Photos from the image-classification dataset "Quantum_Inpired_PSO_Classifcation" in the GitHub repository hm24csb1a20/Quantum_Inpired_PSO_Classifcation. Its 4 classes are: fog non-smoke, fog smoke, non-smoke, smoke.

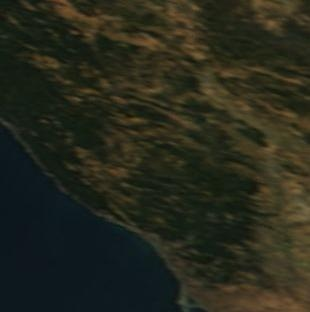
Label: non-smoke

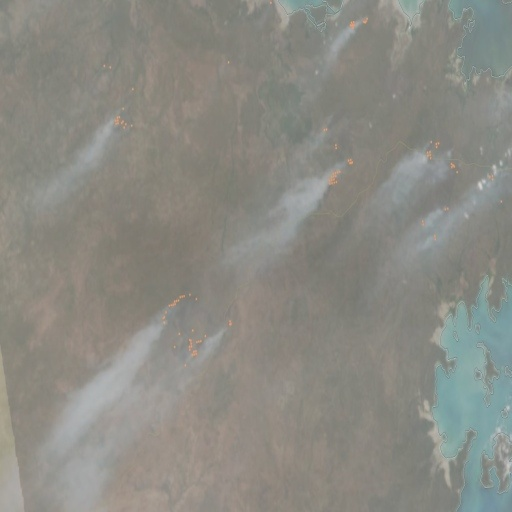
Label: fog smoke

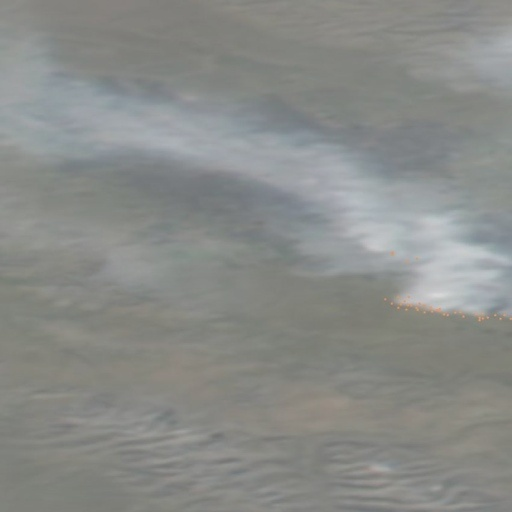
Label: fog smoke

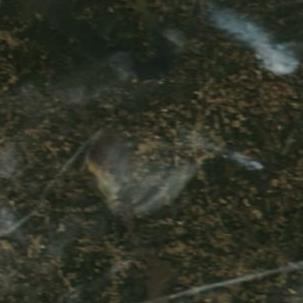
Label: smoke

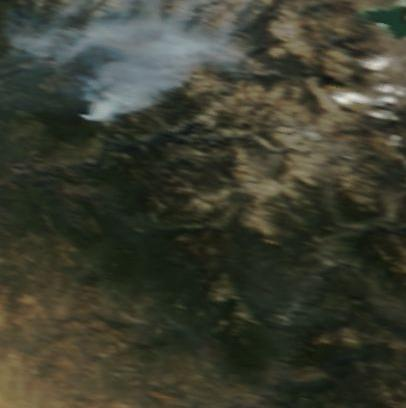
Label: smoke

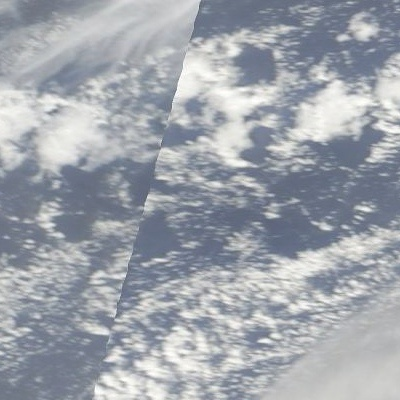
Label: fog non-smoke
